The GitHub repository denver1106/Prj_SmartTourism contains a labelled image folder "food" with 3 categories: banh xeo, com tam, pho bo. Examples follow, each with its label.

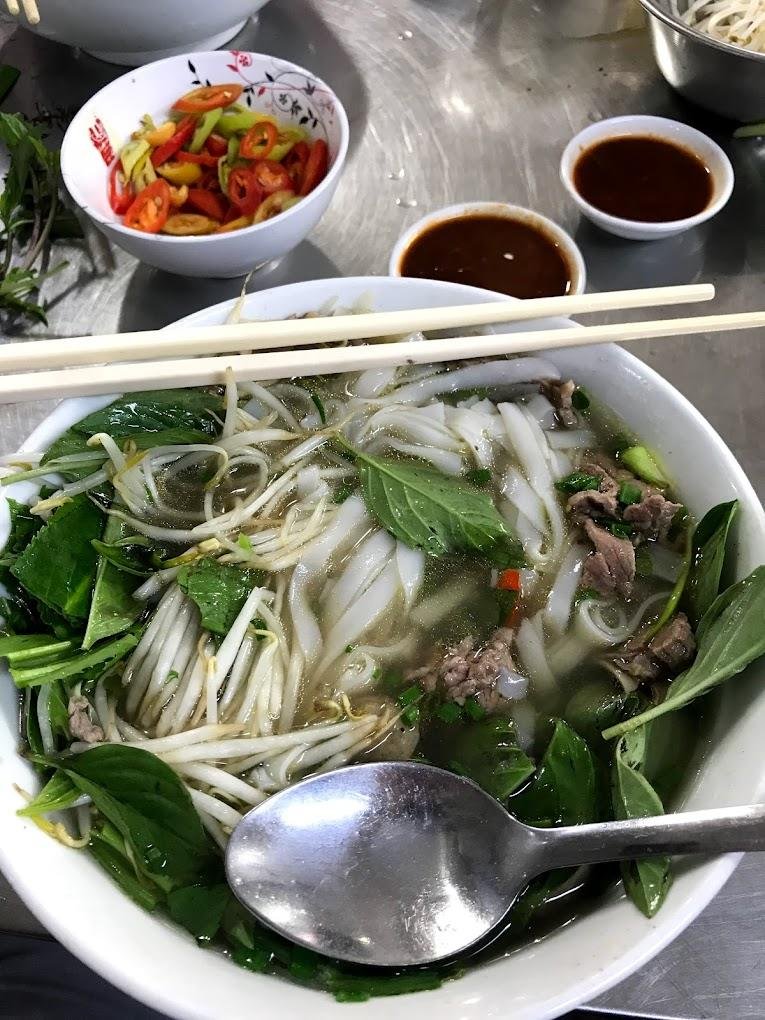
Label: pho bo

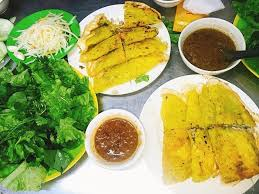
Label: banh xeo

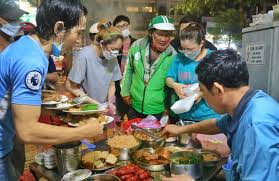
Label: com tam

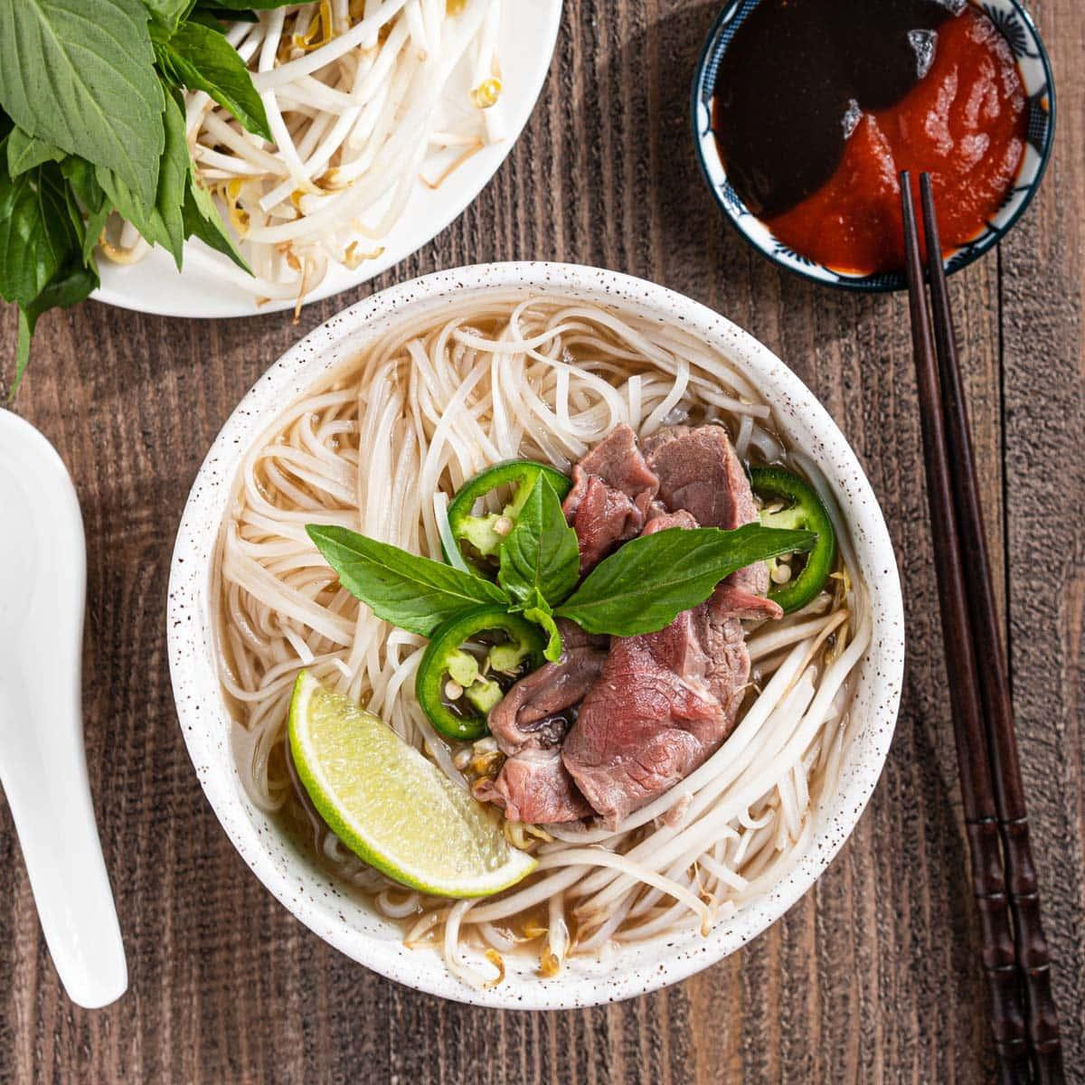
Label: pho bo

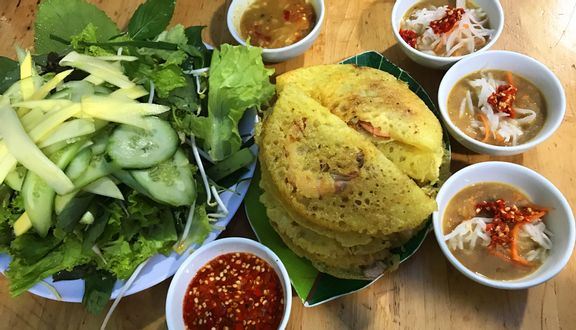
Label: banh xeo

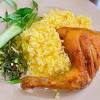
Label: com tam
